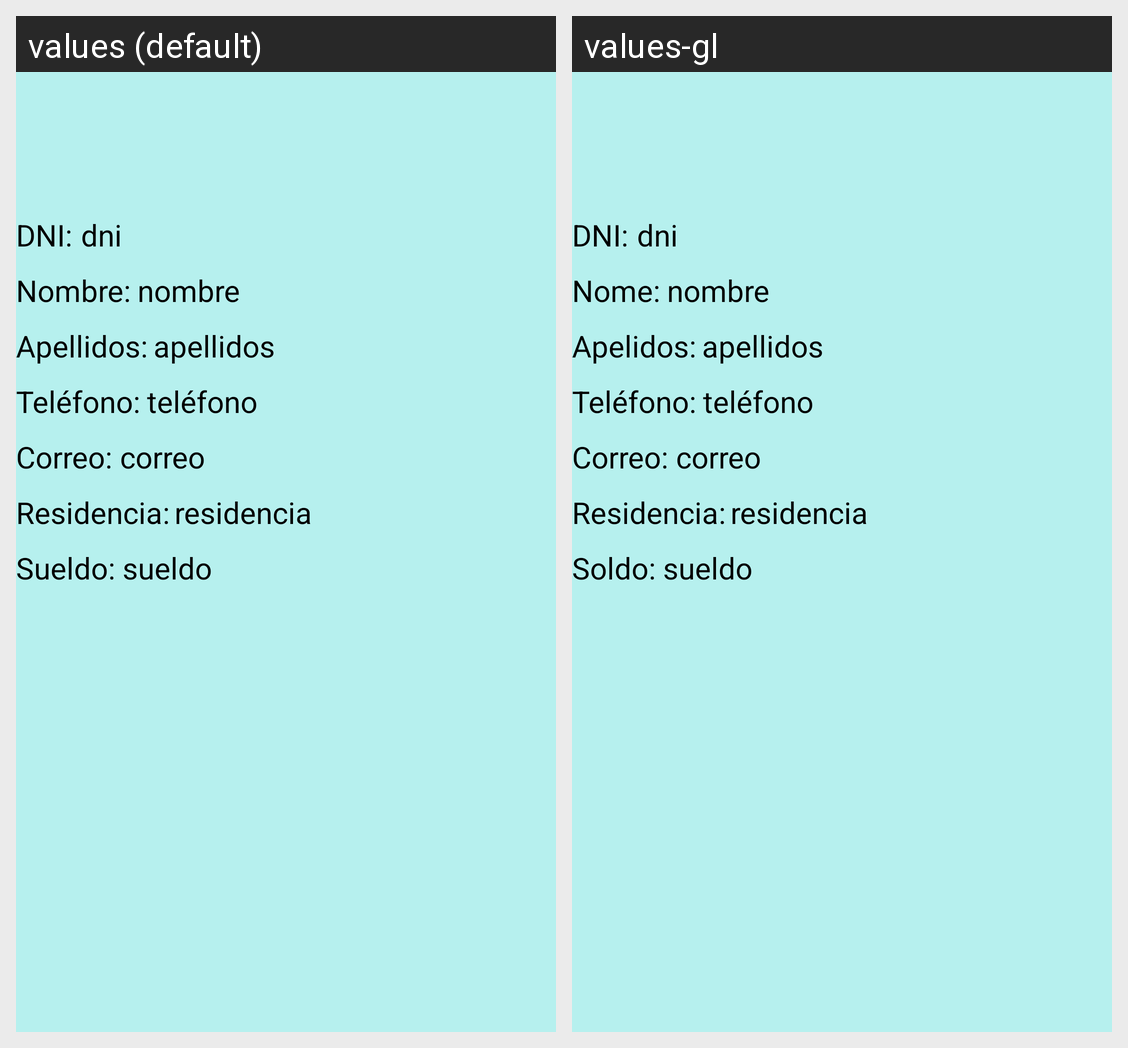

Locale-by-locale string values for the Android screen shown in this grid:
Android screen res/layout/info_especialistas.xml rendered under 2 locales, left to right: values (default), values-gl. Device: Nexus 5 (rendered at 1080×1920; each locale shown at half size, 540×960, under a caption strip naming it); theme Theme.TiendaHigieneMascotas.
Strings drawn on this screen, with the default value and each locale's value (text and hints the layout hard-codes, and strings that could not be matched under every locale, appear in the picture but are not listed):

infoDNI
  values: DNI:
  values-gl: DNI:

infoNombre
  values: Nombre:
  values-gl: Nome:

infoApellidos
  values: Apellidos:
  values-gl: Apelidos:

infoTelefono
  values: Teléfono:
  values-gl: Teléfono:

infoCorreo
  values: Correo:
  values-gl: Correo:

infoResidencia
  values: Residencia:
  values-gl: Residencia:

infoSueldo
  values: Sueldo:
  values-gl: Soldo:
